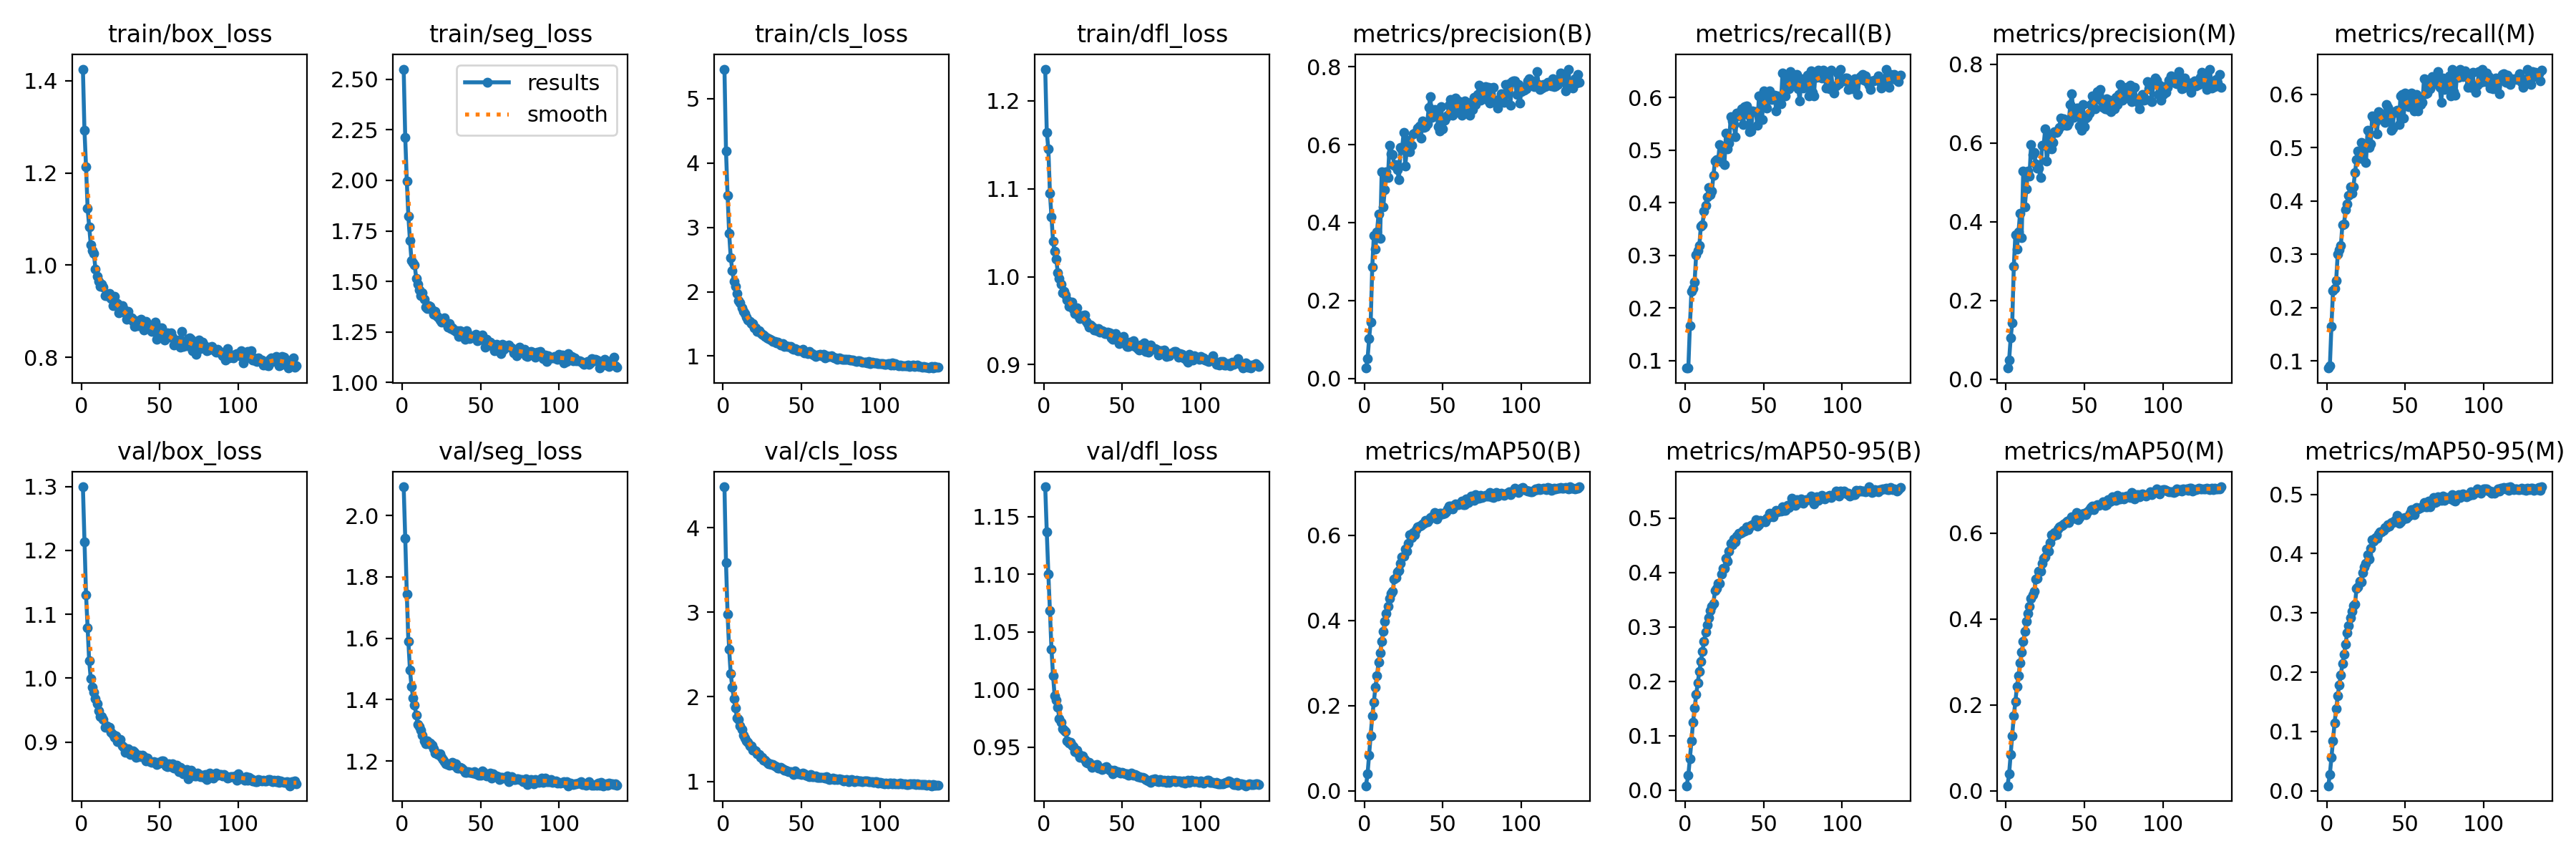

The table this chart was drawn from, first rows:
epoch, train/box_loss, train/seg_loss, train/cls_loss, train/dfl_loss, metrics/precision(B), metrics/recall(B), metrics/mAP50(B), metrics/mAP50-95(B), metrics/precision(M), metrics/recall(M), metrics/mAP50(M), metrics/mAP50-95(M), val/box_loss, val/seg_loss, val/cls_loss, val/dfl_loss, lr/pg0, lr/pg1, lr/pg2
1, 1.425, 2.55, 5.459, 1.236, 0.02666, 0.08614, 0.01173, 0.008, 0.02809, 0.08643, 0.01213, 0.0085, 1.3, 2.093, 4.482, 1.176, 0.06719, 3.2843e-05, 3.2843e-05
2, 1.292, 2.212, 4.189, 1.164, 0.05039, 0.08591, 0.03939, 0.0277, 0.04765, 0.09008, 0.03971, 0.02796, 1.213, 1.926, 3.583, 1.137, 0.03389, 6.5958e-05, 6.5958e-05
3, 1.213, 1.996, 3.497, 1.145, 0.1019, 0.1662, 0.08417, 0.05802, 0.1041, 0.1651, 0.08472, 0.05635, 1.131, 1.744, 2.975, 1.1, 0.0005891, 9.8853e-05, 9.8853e-05
4, 1.123, 1.822, 2.909, 1.095, 0.1449, 0.2323, 0.1284, 0.09024, 0.1424, 0.231, 0.1282, 0.08429, 1.079, 1.589, 2.558, 1.068, 9.901e-05, 9.901e-05, 9.901e-05
5, 1.083, 1.704, 2.534, 1.068, 0.2867, 0.2369, 0.1759, 0.125, 0.2866, 0.2358, 0.1752, 0.1148, 1.027, 1.497, 2.27, 1.035, 9.901e-05, 9.901e-05, 9.901e-05
6, 1.045, 1.603, 2.331, 1.04, 0.3663, 0.25, 0.2076, 0.1507, 0.3667, 0.2498, 0.2075, 0.1381, 0.9993, 1.443, 2.113, 1.012, 9.868e-05, 9.868e-05, 9.868e-05
7, 1.032, 1.592, 2.166, 1.029, 0.3323, 0.3013, 0.2436, 0.1758, 0.3307, 0.3001, 0.2436, 0.1604, 0.9863, 1.406, 1.975, 0.9946, 9.835e-05, 9.835e-05, 9.835e-05
8, 1.026, 1.581, 2.085, 1.02, 0.3757, 0.3093, 0.27, 0.1972, 0.3738, 0.308, 0.2687, 0.1788, 0.9775, 1.381, 1.865, 0.9909, 9.802e-05, 9.802e-05, 9.802e-05
9, 0.9912, 1.516, 1.976, 1.005, 0.4217, 0.3185, 0.3017, 0.2183, 0.4221, 0.3162, 0.2982, 0.1959, 0.9679, 1.348, 1.752, 0.9849, 9.769e-05, 9.769e-05, 9.769e-05
10, 0.9756, 1.485, 1.866, 0.9978, 0.3602, 0.3557, 0.3241, 0.2361, 0.3594, 0.3554, 0.3236, 0.2148, 0.9603, 1.319, 1.729, 0.9747, 9.736e-05, 9.736e-05, 9.736e-05
11, 0.9654, 1.457, 1.833, 0.9912, 0.53, 0.3585, 0.3508, 0.2553, 0.5294, 0.356, 0.348, 0.2303, 0.9485, 1.312, 1.656, 0.9716, 9.703e-05, 9.703e-05, 9.703e-05
12, 0.9541, 1.428, 1.747, 0.9817, 0.4398, 0.3835, 0.3737, 0.2733, 0.4378, 0.383, 0.3717, 0.2475, 0.9402, 1.301, 1.612, 0.9657, 9.67e-05, 9.67e-05, 9.67e-05
13, 0.9578, 1.443, 1.698, 0.9832, 0.4847, 0.3955, 0.3979, 0.2903, 0.4829, 0.3938, 0.3946, 0.2662, 0.9402, 1.285, 1.549, 0.965, 9.637e-05, 9.637e-05, 9.637e-05
14, 0.9521, 1.413, 1.659, 0.9796, 0.531, 0.4118, 0.4153, 0.3035, 0.5293, 0.4107, 0.4137, 0.2782, 0.9352, 1.265, 1.514, 0.9635, 9.604e-05, 9.604e-05, 9.604e-05
15, 0.9336, 1.374, 1.605, 0.9737, 0.5161, 0.429, 0.4335, 0.3172, 0.5152, 0.4265, 0.4293, 0.2918, 0.9237, 1.257, 1.482, 0.9557, 9.571e-05, 9.571e-05, 9.571e-05
16, 0.933, 1.366, 1.566, 0.9664, 0.5989, 0.415, 0.4511, 0.3299, 0.5954, 0.4146, 0.4477, 0.3029, 0.9257, 1.266, 1.458, 0.9535, 9.538e-05, 9.538e-05, 9.538e-05
17, 0.9358, 1.381, 1.538, 0.9686, 0.5755, 0.4217, 0.4626, 0.3385, 0.5705, 0.4263, 0.4571, 0.3127, 0.9234, 1.256, 1.421, 0.954, 9.505e-05, 9.505e-05, 9.505e-05
18, 0.9386, 1.377, 1.504, 0.9709, 0.5746, 0.4525, 0.4682, 0.3437, 0.5758, 0.4527, 0.4649, 0.3148, 0.9227, 1.259, 1.419, 0.9518, 9.472e-05, 9.472e-05, 9.472e-05
19, 0.9272, 1.36, 1.506, 0.9632, 0.5478, 0.4787, 0.4961, 0.3668, 0.5466, 0.4777, 0.4936, 0.3413, 0.9157, 1.251, 1.372, 0.9504, 9.439e-05, 9.439e-05, 9.439e-05
20, 0.9121, 1.337, 1.434, 0.9579, 0.5491, 0.4824, 0.4999, 0.3703, 0.536, 0.4931, 0.4956, 0.3433, 0.9119, 1.24, 1.366, 0.9463, 9.406e-05, 9.406e-05, 9.406e-05
21, 0.9328, 1.352, 1.44, 0.9648, 0.5351, 0.48, 0.5141, 0.3806, 0.5361, 0.4806, 0.5115, 0.353, 0.9079, 1.226, 1.358, 0.9476, 9.373e-05, 9.373e-05, 9.373e-05
22, 0.9114, 1.331, 1.382, 0.9555, 0.5094, 0.5106, 0.5164, 0.38, 0.5114, 0.509, 0.512, 0.3527, 0.9096, 1.226, 1.322, 0.944, 9.34e-05, 9.34e-05, 9.34e-05
23, 0.9172, 1.325, 1.395, 0.9522, 0.5935, 0.4776, 0.533, 0.3973, 0.5942, 0.4782, 0.53, 0.3682, 0.9008, 1.222, 1.318, 0.9413, 9.307e-05, 9.307e-05, 9.307e-05
24, 0.8963, 1.308, 1.365, 0.9555, 0.5882, 0.5064, 0.5482, 0.4079, 0.5939, 0.504, 0.5424, 0.3778, 0.9011, 1.224, 1.284, 0.9424, 9.274e-05, 9.274e-05, 9.274e-05
25, 0.9103, 1.299, 1.335, 0.9553, 0.632, 0.4728, 0.5506, 0.4078, 0.6352, 0.4712, 0.5453, 0.3833, 0.9037, 1.212, 1.282, 0.9422, 9.241e-05, 9.241e-05, 9.241e-05
26, 0.9112, 1.301, 1.332, 0.9561, 0.5456, 0.532, 0.5671, 0.4254, 0.5534, 0.5319, 0.5633, 0.3978, 0.8935, 1.206, 1.254, 0.9392, 9.208e-05, 9.208e-05, 9.208e-05
27, 0.9036, 1.319, 1.307, 0.9492, 0.5854, 0.5029, 0.5622, 0.4205, 0.5875, 0.5006, 0.5576, 0.3904, 0.8916, 1.198, 1.249, 0.9366, 9.175e-05, 9.175e-05, 9.175e-05
28, 0.8958, 1.295, 1.288, 0.9467, 0.6106, 0.5133, 0.5815, 0.4389, 0.6211, 0.5071, 0.5788, 0.4088, 0.8841, 1.19, 1.224, 0.9363, 9.142e-05, 9.142e-05, 9.142e-05
29, 0.8822, 1.274, 1.269, 0.9426, 0.5813, 0.5638, 0.6004, 0.4536, 0.585, 0.5595, 0.5963, 0.424, 0.8873, 1.189, 1.206, 0.9367, 9.109e-05, 9.109e-05, 9.109e-05
30, 0.8989, 1.293, 1.263, 0.9453, 0.5989, 0.5557, 0.5947, 0.4506, 0.601, 0.5547, 0.5926, 0.4213, 0.8899, 1.187, 1.21, 0.9348, 9.076e-05, 9.076e-05, 9.076e-05
31, 0.8833, 1.268, 1.249, 0.9433, 0.6278, 0.5481, 0.6055, 0.4619, 0.6288, 0.548, 0.6025, 0.4269, 0.8807, 1.191, 1.201, 0.9325, 9.043e-05, 9.043e-05, 9.043e-05
32, 0.8855, 1.272, 1.224, 0.9394, 0.6288, 0.525, 0.6001, 0.456, 0.6273, 0.5249, 0.5968, 0.426, 0.8853, 1.195, 1.199, 0.9344, 9.01e-05, 9.01e-05, 9.01e-05
33, 0.8779, 1.26, 1.224, 0.9411, 0.6319, 0.5699, 0.613, 0.4664, 0.6321, 0.5674, 0.6098, 0.4335, 0.8857, 1.186, 1.186, 0.9343, 8.977e-05, 8.977e-05, 8.977e-05
34, 0.8675, 1.253, 1.204, 0.9387, 0.6422, 0.5657, 0.6191, 0.4717, 0.64, 0.5644, 0.6147, 0.4369, 0.884, 1.191, 1.17, 0.9348, 8.944e-05, 8.944e-05, 8.944e-05
35, 0.8799, 1.258, 1.216, 0.9406, 0.6483, 0.5646, 0.6208, 0.4727, 0.6639, 0.5563, 0.616, 0.4372, 0.8763, 1.178, 1.161, 0.9322, 8.911e-05, 8.911e-05, 8.911e-05
36, 0.8687, 1.229, 1.195, 0.9368, 0.6169, 0.5783, 0.6225, 0.4739, 0.6458, 0.5554, 0.6185, 0.439, 0.8777, 1.176, 1.157, 0.9317, 8.878e-05, 8.878e-05, 8.878e-05
37, 0.8775, 1.257, 1.177, 0.9384, 0.6605, 0.5478, 0.6262, 0.4769, 0.6615, 0.547, 0.6214, 0.4436, 0.88, 1.179, 1.161, 0.9305, 8.845e-05, 8.845e-05, 8.845e-05
38, 0.8825, 1.248, 1.19, 0.9373, 0.6452, 0.5822, 0.6285, 0.4764, 0.6448, 0.5811, 0.625, 0.4443, 0.8773, 1.178, 1.149, 0.9312, 8.812e-05, 8.812e-05, 8.812e-05
39, 0.8712, 1.233, 1.153, 0.9356, 0.6459, 0.5835, 0.6341, 0.4837, 0.6452, 0.5758, 0.6288, 0.4486, 0.879, 1.171, 1.132, 0.9327, 8.779e-05, 8.779e-05, 8.779e-05
40, 0.8595, 1.214, 1.164, 0.9349, 0.6541, 0.5676, 0.6311, 0.4793, 0.6524, 0.5648, 0.6254, 0.446, 0.8777, 1.162, 1.133, 0.9329, 8.746e-05, 8.746e-05, 8.746e-05
41, 0.8778, 1.255, 1.144, 0.9367, 0.6956, 0.5348, 0.6366, 0.484, 0.6979, 0.5317, 0.6325, 0.4528, 0.87, 1.163, 1.122, 0.9311, 8.713e-05, 8.713e-05, 8.713e-05
42, 0.8702, 1.238, 1.144, 0.9359, 0.7229, 0.5366, 0.6413, 0.487, 0.7256, 0.5369, 0.6383, 0.4531, 0.8745, 1.165, 1.117, 0.9303, 8.68e-05, 8.68e-05, 8.68e-05
43, 0.867, 1.218, 1.148, 0.9308, 0.6697, 0.574, 0.6429, 0.4881, 0.665, 0.5665, 0.6352, 0.4545, 0.8702, 1.162, 1.115, 0.9301, 8.647e-05, 8.647e-05, 8.647e-05
44, 0.8672, 1.222, 1.119, 0.9288, 0.6747, 0.5733, 0.6444, 0.4906, 0.6813, 0.5657, 0.6391, 0.4574, 0.8689, 1.164, 1.104, 0.9271, 8.614e-05, 8.614e-05, 8.614e-05
45, 0.8556, 1.223, 1.107, 0.9329, 0.6906, 0.573, 0.6535, 0.4971, 0.688, 0.5699, 0.6485, 0.464, 0.8684, 1.161, 1.085, 0.9303, 8.581e-05, 8.581e-05, 8.581e-05
46, 0.8672, 1.224, 1.112, 0.935, 0.6796, 0.5468, 0.6385, 0.4849, 0.6879, 0.5424, 0.6319, 0.4514, 0.8695, 1.166, 1.12, 0.9286, 8.548e-05, 8.548e-05, 8.548e-05
47, 0.8758, 1.238, 1.106, 0.932, 0.6471, 0.6025, 0.645, 0.488, 0.6435, 0.5967, 0.6374, 0.4537, 0.8682, 1.157, 1.101, 0.929, 8.515e-05, 8.515e-05, 8.515e-05
48, 0.8386, 1.206, 1.084, 0.9235, 0.6349, 0.6031, 0.6517, 0.4956, 0.6331, 0.5989, 0.6453, 0.4596, 0.8653, 1.158, 1.09, 0.9282, 8.482e-05, 8.482e-05, 8.482e-05
49, 0.8542, 1.209, 1.088, 0.9289, 0.6968, 0.5585, 0.651, 0.4943, 0.698, 0.5553, 0.6455, 0.4583, 0.8688, 1.155, 1.085, 0.9277, 8.449e-05, 8.449e-05, 8.449e-05
50, 0.864, 1.229, 1.083, 0.9286, 0.6411, 0.6122, 0.6503, 0.4946, 0.6405, 0.602, 0.6461, 0.4606, 0.8671, 1.153, 1.082, 0.9283, 8.416e-05, 8.416e-05, 8.416e-05
51, 0.8633, 1.234, 1.102, 0.9317, 0.6636, 0.5892, 0.6514, 0.4938, 0.6633, 0.5814, 0.6441, 0.4603, 0.8709, 1.167, 1.099, 0.9275, 8.383e-05, 8.383e-05, 8.383e-05
52, 0.851, 1.215, 1.053, 0.9234, 0.6702, 0.5797, 0.6545, 0.4993, 0.6666, 0.577, 0.6496, 0.4639, 0.8708, 1.162, 1.085, 0.9271, 8.35e-05, 8.35e-05, 8.35e-05
53, 0.837, 1.175, 1.064, 0.9206, 0.6761, 0.5969, 0.6614, 0.5013, 0.6764, 0.5935, 0.6557, 0.4685, 0.8664, 1.157, 1.071, 0.9271, 8.317e-05, 8.317e-05, 8.317e-05
54, 0.8521, 1.214, 1.04, 0.9206, 0.7021, 0.6125, 0.6677, 0.5092, 0.6982, 0.6024, 0.6607, 0.4748, 0.8627, 1.151, 1.065, 0.926, 8.284e-05, 8.284e-05, 8.284e-05
55, 0.8523, 1.196, 1.067, 0.9252, 0.7153, 0.5965, 0.6686, 0.5059, 0.7194, 0.5883, 0.6629, 0.4749, 0.8615, 1.151, 1.055, 0.9262, 8.251e-05, 8.251e-05, 8.251e-05
56, 0.8443, 1.201, 1.041, 0.9233, 0.6754, 0.5982, 0.6612, 0.5019, 0.7099, 0.5686, 0.6555, 0.4661, 0.8657, 1.16, 1.077, 0.9278, 8.218e-05, 8.218e-05, 8.218e-05
57, 0.8534, 1.183, 1.043, 0.9268, 0.6854, 0.6038, 0.6697, 0.5103, 0.6868, 0.5995, 0.6631, 0.4774, 0.8618, 1.143, 1.056, 0.9256, 8.185e-05, 8.185e-05, 8.185e-05
58, 0.8442, 1.189, 1.013, 0.921, 0.7204, 0.5739, 0.6737, 0.5137, 0.7298, 0.5689, 0.6674, 0.4757, 0.8659, 1.158, 1.058, 0.9264, 8.152e-05, 8.152e-05, 8.152e-05
59, 0.826, 1.159, 0.9907, 0.9213, 0.7009, 0.6034, 0.6716, 0.5122, 0.7249, 0.5848, 0.6642, 0.4768, 0.8592, 1.15, 1.067, 0.9257, 8.119e-05, 8.119e-05, 8.119e-05
60, 0.8334, 1.189, 1.021, 0.918, 0.7117, 0.6001, 0.6718, 0.514, 0.7359, 0.5808, 0.6666, 0.4782, 0.8592, 1.15, 1.05, 0.9245, 8.086e-05, 8.086e-05, 8.086e-05
... 77 more rows
